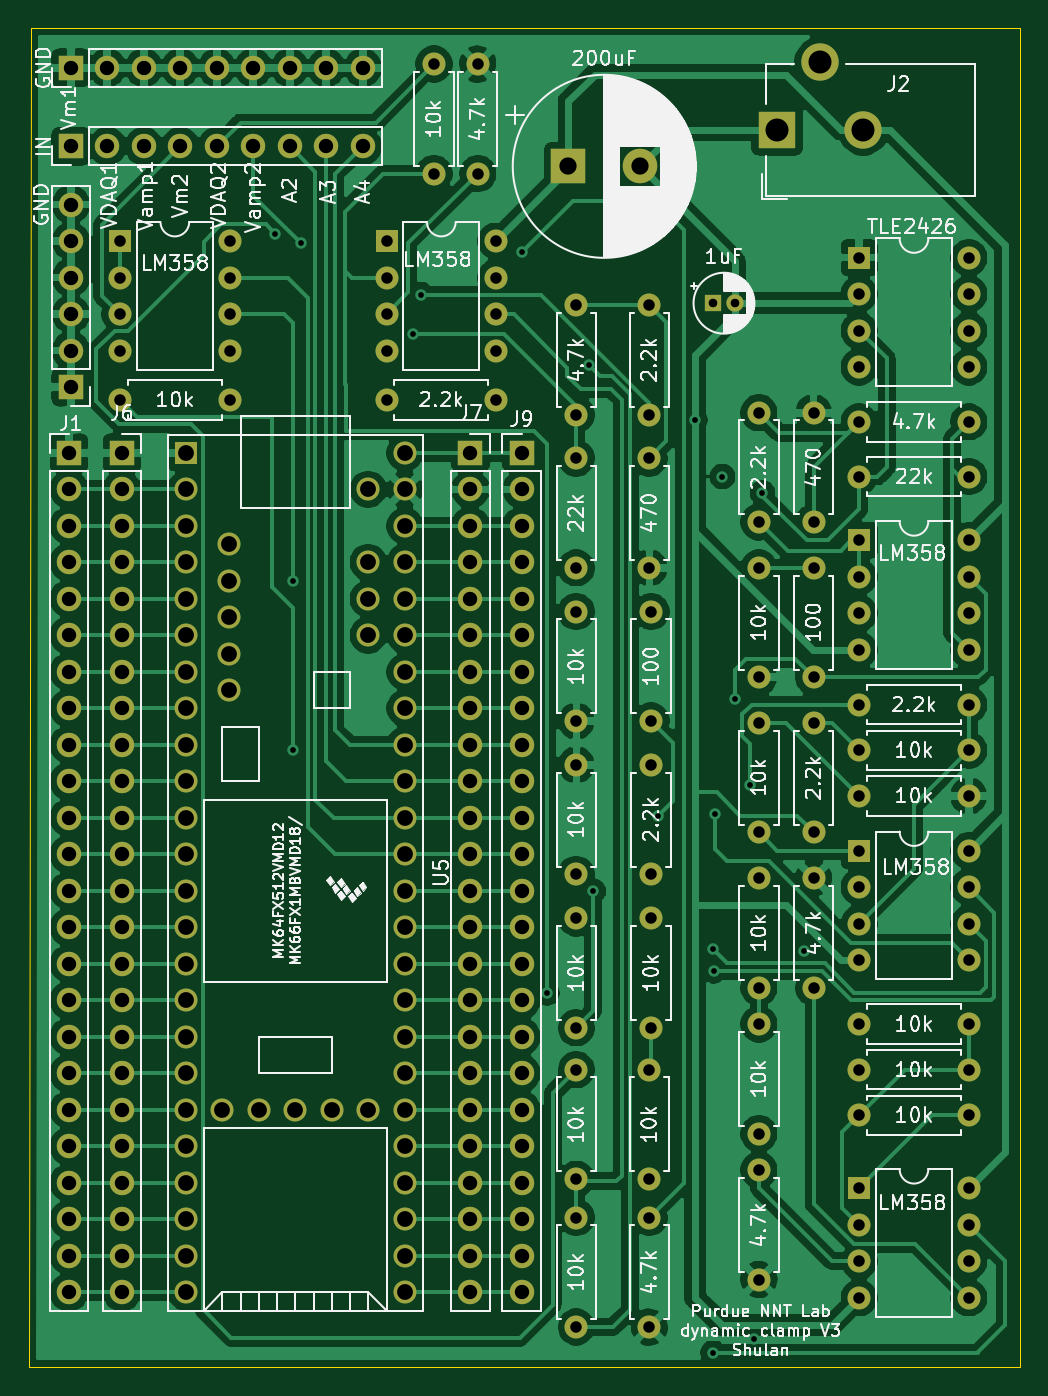
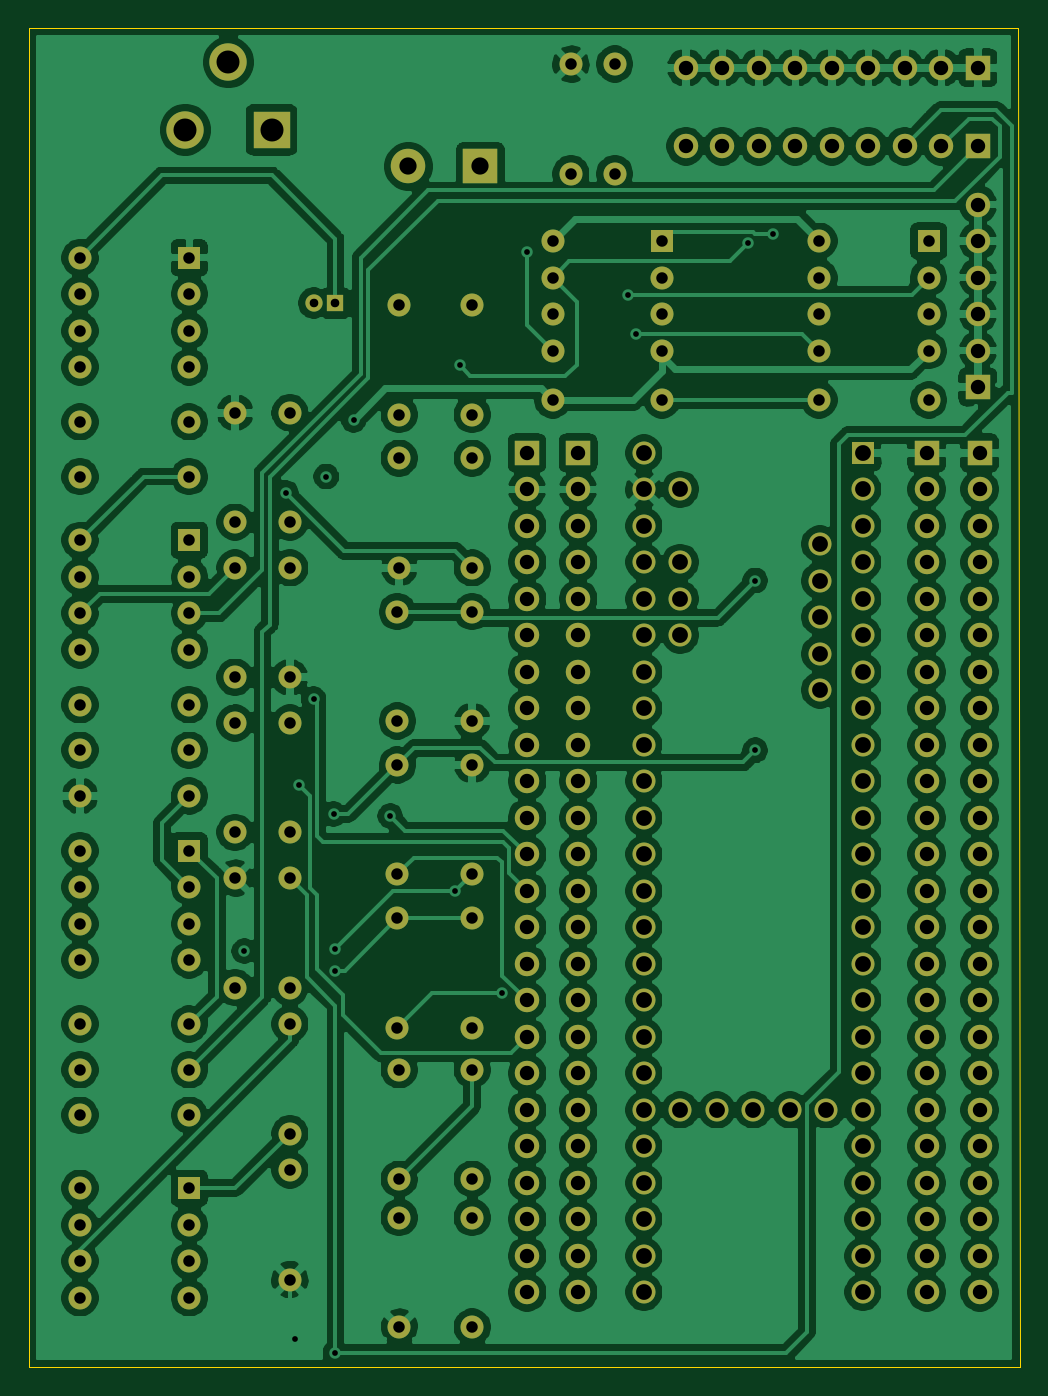
Circuit board: 9 layer files. Board 69.0 x 93.2 mm.
- bottom_copper: dynamic clamp pcb-B_Cu.gbr (379677 bytes)
- bottom_mask: dynamic clamp pcb-B_Mask.gbr (9805 bytes)
- bottom_silk: dynamic clamp pcb-B_SilkS.gbr (471 bytes)
- outline: dynamic clamp pcb-Edge_Cuts.gbr (992 bytes)
- top_copper: dynamic clamp pcb-F_Cu.gbr (206462 bytes)
- top_mask: dynamic clamp pcb-F_Mask.gbr (9805 bytes)
- top_silk: dynamic clamp pcb-F_SilkS.gbr (105592 bytes)
- drill: dynamic clamp pcb-NPTH.drl (271 bytes)
- drill: dynamic clamp pcb-PTH.drl (4591 bytes)

=== bottom_copper: dynamic clamp pcb-B_Cu.gbr (379677 bytes, source omitted) ===
=== bottom_mask: dynamic clamp pcb-B_Mask.gbr (9805 bytes, source omitted) ===
=== bottom_silk: dynamic clamp pcb-B_SilkS.gbr ===
%TF.GenerationSoftware,KiCad,Pcbnew,(5.1.10)-1*%
%TF.CreationDate,2023-07-22T23:02:34-04:00*%
%TF.ProjectId,dynamic clamp pcb,64796e61-6d69-4632-9063-6c616d702070,rev?*%
%TF.SameCoordinates,Original*%
%TF.FileFunction,Legend,Bot*%
%TF.FilePolarity,Positive*%
%FSLAX46Y46*%
G04 Gerber Fmt 4.6, Leading zero omitted, Abs format (unit mm)*
G04 Created by KiCad (PCBNEW (5.1.10)-1) date 2023-07-22 23:02:34*
%MOMM*%
%LPD*%
G01*
G04 APERTURE LIST*
G04 APERTURE END LIST*
M02*

=== outline: dynamic clamp pcb-Edge_Cuts.gbr ===
%TF.GenerationSoftware,KiCad,Pcbnew,(5.1.10)-1*%
%TF.CreationDate,2023-07-22T23:02:35-04:00*%
%TF.ProjectId,dynamic clamp pcb,64796e61-6d69-4632-9063-6c616d702070,rev?*%
%TF.SameCoordinates,Original*%
%TF.FileFunction,Profile,NP*%
%FSLAX46Y46*%
G04 Gerber Fmt 4.6, Leading zero omitted, Abs format (unit mm)*
G04 Created by KiCad (PCBNEW (5.1.10)-1) date 2023-07-22 23:02:35*
%MOMM*%
%LPD*%
G01*
G04 APERTURE LIST*
%TA.AperFunction,Profile*%
%ADD10C,0.050000*%
%TD*%
G04 APERTURE END LIST*
D10*
X87376000Y-174371000D02*
X87376000Y-173863000D01*
X18415000Y-173863000D02*
X18415000Y-174371000D01*
X87376000Y-174371000D02*
X18415000Y-174371000D01*
X18415000Y-173863000D02*
X18415000Y-173736000D01*
X87376000Y-173863000D02*
X87376000Y-173736000D01*
X18542000Y-81915000D02*
X18542000Y-81153000D01*
X87249000Y-81153000D02*
X87376000Y-81153000D01*
X18542000Y-81153000D02*
X87249000Y-81153000D01*
X18415000Y-173736000D02*
X18542000Y-81915000D01*
X87376000Y-81153000D02*
X87376000Y-173736000D01*
M02*

=== top_copper: dynamic clamp pcb-F_Cu.gbr (206462 bytes, source omitted) ===
=== top_mask: dynamic clamp pcb-F_Mask.gbr (9805 bytes, source omitted) ===
=== top_silk: dynamic clamp pcb-F_SilkS.gbr (105592 bytes, source omitted) ===
=== drill: dynamic clamp pcb-NPTH.drl ===
M48
; DRILL file {KiCad (5.1.10)-1} date 07/22/23 22:57:45
; FORMAT={-:-/ absolute / inch / decimal}
; #@! TF.CreationDate,2023-07-22T22:57:45-04:00
; #@! TF.GenerationSoftware,Kicad,Pcbnew,(5.1.10)-1
; #@! TF.FileFunction,NonPlated,1,2,NPTH
FMAT,2
INCH
%
G90
G05
T0
M30

=== drill: dynamic clamp pcb-PTH.drl ===
M48
; DRILL file {KiCad (5.1.10)-1} date 07/22/23 22:57:45
; FORMAT={-:-/ absolute / inch / decimal}
; #@! TF.CreationDate,2023-07-22T22:57:45-04:00
; #@! TF.GenerationSoftware,Kicad,Pcbnew,(5.1.10)-1
; #@! TF.FileFunction,Plated,1,2,PTH
FMAT,2
INCH
T1C0.0157
T2C0.0236
T3C0.0315
T4C0.0394
T5C0.0433
T6C0.0472
T7C0.0630
%
G90
G05
T1
X1.4Y-3.76
X1.45Y-4.71
X1.45Y-5.175
X1.47Y-3.785
X1.7763Y-4.0337
X1.7987Y-3.9263
X2.075Y-3.81
X2.145Y-5.84
X2.26Y-4.12
X2.2713Y-5.5613
X2.45Y-5.355
X2.55Y-4.27
X2.6Y-5.72
X2.6Y-6.825
X2.6013Y-5.7787
X2.605Y-5.35
X2.625Y-4.425
X2.66Y-5.035
X2.7Y-5.27
X2.7115Y-6.7865
X2.735Y-4.47
X2.85Y-5.725
T2
X2.6Y-3.95
X2.6591Y-3.95
T3
X0.975Y-3.78
X0.975Y-3.88
X0.975Y-3.98
X0.975Y-4.08
X0.975Y-4.215
X1.275Y-3.78
X1.275Y-3.88
X1.275Y-3.98
X1.275Y-4.08
X1.275Y-4.215
X1.705Y-3.78
X1.705Y-3.88
X1.705Y-3.98
X1.705Y-4.08
X1.705Y-4.215
X1.835Y-3.295
X1.835Y-3.595
X1.955Y-3.295
X1.955Y-3.595
X2.005Y-3.78
X2.005Y-3.88
X2.005Y-3.98
X2.005Y-4.08
X2.005Y-4.215
X2.225Y-3.955
X2.225Y-4.255
X2.225Y-4.375
X2.225Y-4.675
X2.225Y-4.795
X2.225Y-5.095
X2.225Y-5.215
X2.225Y-5.515
X2.225Y-5.635
X2.225Y-5.935
X2.225Y-6.05
X2.225Y-6.35
X2.225Y-6.455
X2.225Y-6.755
X2.425Y-3.955
X2.425Y-4.255
X2.425Y-4.375
X2.425Y-4.675
X2.425Y-6.05
X2.425Y-6.35
X2.425Y-6.455
X2.425Y-6.755
X2.43Y-4.795
X2.43Y-5.095
X2.43Y-5.215
X2.43Y-5.515
X2.43Y-5.635
X2.43Y-5.935
X2.725Y-4.25
X2.725Y-4.55
X2.725Y-4.675
X2.725Y-4.975
X2.725Y-5.1
X2.725Y-5.4
X2.725Y-5.525
X2.725Y-5.825
X2.725Y-5.925
X2.725Y-6.225
X2.725Y-6.325
X2.725Y-6.625
X2.875Y-4.25
X2.875Y-4.55
X2.875Y-4.675
X2.875Y-4.975
X2.875Y-5.1
X2.875Y-5.4
X2.875Y-5.525
X2.875Y-5.825
X3.0Y-3.825
X3.0Y-3.925
X3.0Y-4.025
X3.0Y-4.125
X3.0Y-4.275
X3.0Y-4.425
X3.0Y-4.6
X3.0Y-4.7
X3.0Y-4.8
X3.0Y-4.9
X3.0Y-5.05
X3.0Y-5.175
X3.0Y-5.3
X3.0Y-5.45
X3.0Y-5.55
X3.0Y-5.65
X3.0Y-5.75
X3.0Y-5.925
X3.0Y-6.05
X3.0Y-6.175
X3.0Y-6.375
X3.0Y-6.475
X3.0Y-6.575
X3.0Y-6.675
X3.3Y-3.825
X3.3Y-3.925
X3.3Y-4.025
X3.3Y-4.125
X3.3Y-4.275
X3.3Y-4.425
X3.3Y-4.6
X3.3Y-4.7
X3.3Y-4.8
X3.3Y-4.9
X3.3Y-5.05
X3.3Y-5.175
X3.3Y-5.3
X3.3Y-5.45
X3.3Y-5.55
X3.3Y-5.65
X3.3Y-5.75
X3.3Y-5.925
X3.3Y-6.05
X3.3Y-6.175
X3.3Y-6.375
X3.3Y-6.475
X3.3Y-6.575
X3.3Y-6.675
T4
X0.835Y-4.36
X0.835Y-4.46
X0.835Y-4.56
X0.835Y-4.66
X0.835Y-4.76
X0.835Y-4.86
X0.835Y-4.96
X0.835Y-5.06
X0.835Y-5.16
X0.835Y-5.26
X0.835Y-5.36
X0.835Y-5.46
X0.835Y-5.56
X0.835Y-5.66
X0.835Y-5.76
X0.835Y-5.86
X0.835Y-5.96
X0.835Y-6.06
X0.835Y-6.16
X0.835Y-6.26
X0.835Y-6.36
X0.835Y-6.46
X0.835Y-6.56
X0.835Y-6.66
X0.84Y-3.305
X0.84Y-3.52
X0.84Y-3.68
X0.84Y-3.78
X0.84Y-3.88
X0.84Y-3.98
X0.84Y-4.08
X0.84Y-4.18
X0.94Y-3.305
X0.94Y-3.52
X0.98Y-4.36
X0.98Y-4.46
X0.98Y-4.56
X0.98Y-4.66
X0.98Y-4.76
X0.98Y-4.86
X0.98Y-4.96
X0.98Y-5.06
X0.98Y-5.16
X0.98Y-5.26
X0.98Y-5.36
X0.98Y-5.46
X0.98Y-5.56
X0.98Y-5.66
X0.98Y-5.76
X0.98Y-5.86
X0.98Y-5.96
X0.98Y-6.06
X0.98Y-6.16
X0.98Y-6.26
X0.98Y-6.36
X0.98Y-6.46
X0.98Y-6.56
X0.98Y-6.66
X1.04Y-3.305
X1.04Y-3.52
X1.14Y-3.305
X1.14Y-3.52
X1.24Y-3.305
X1.24Y-3.52
X1.34Y-3.305
X1.34Y-3.52
X1.44Y-3.305
X1.44Y-3.52
X1.54Y-3.305
X1.54Y-3.52
X1.64Y-3.305
X1.64Y-3.52
X1.935Y-4.36
X1.935Y-4.46
X1.935Y-4.56
X1.935Y-4.66
X1.935Y-4.76
X1.935Y-4.86
X1.935Y-4.96
X1.935Y-5.06
X1.935Y-5.16
X1.935Y-5.26
X1.935Y-5.36
X1.935Y-5.46
X1.935Y-5.56
X1.935Y-5.66
X1.935Y-5.76
X1.935Y-5.86
X1.935Y-5.96
X1.935Y-6.06
X1.935Y-6.16
X1.935Y-6.26
X1.935Y-6.36
X1.935Y-6.46
X1.935Y-6.56
X1.935Y-6.66
X2.075Y-4.36
X2.075Y-4.46
X2.075Y-4.56
X2.075Y-4.66
X2.075Y-4.76
X2.075Y-4.86
X2.075Y-4.96
X2.075Y-5.06
X2.075Y-5.16
X2.075Y-5.26
X2.075Y-5.36
X2.075Y-5.46
X2.075Y-5.56
X2.075Y-5.66
X2.075Y-5.76
X2.075Y-5.86
X2.075Y-5.96
X2.075Y-6.06
X2.075Y-6.16
X2.075Y-6.26
X2.075Y-6.36
X2.075Y-6.46
X2.075Y-6.56
X2.075Y-6.66
T5
X1.155Y-4.36
X1.155Y-4.46
X1.155Y-4.56
X1.155Y-4.66
X1.155Y-4.76
X1.155Y-4.86
X1.155Y-4.96
X1.155Y-5.06
X1.155Y-5.16
X1.155Y-5.26
X1.155Y-5.36
X1.155Y-5.46
X1.155Y-5.56
X1.155Y-5.66
X1.155Y-5.76
X1.155Y-5.86
X1.155Y-5.96
X1.155Y-6.06
X1.155Y-6.16
X1.155Y-6.26
X1.155Y-6.36
X1.155Y-6.46
X1.155Y-6.56
X1.155Y-6.66
X1.255Y-6.16
X1.2731Y-4.61
X1.2731Y-4.71
X1.2731Y-4.81
X1.2731Y-4.91
X1.2731Y-5.01
X1.355Y-6.16
X1.455Y-6.16
X1.555Y-6.16
X1.655Y-4.46
X1.655Y-4.66
X1.655Y-4.76
X1.655Y-4.86
X1.655Y-6.16
X1.755Y-4.36
X1.755Y-4.46
X1.755Y-4.56
X1.755Y-4.66
X1.755Y-4.76
X1.755Y-4.86
X1.755Y-4.96
X1.755Y-5.06
X1.755Y-5.16
X1.755Y-5.26
X1.755Y-5.36
X1.755Y-5.46
X1.755Y-5.56
X1.755Y-5.66
X1.755Y-5.76
X1.755Y-5.86
X1.755Y-5.96
X1.755Y-6.06
X1.755Y-6.16
X1.755Y-6.26
X1.755Y-6.36
X1.755Y-6.46
X1.755Y-6.56
X1.755Y-6.66
T6
X2.2031Y-3.575
X2.4Y-3.575
T7
X2.775Y-3.475
X2.8931Y-3.29
X3.0112Y-3.475
T0
M30

